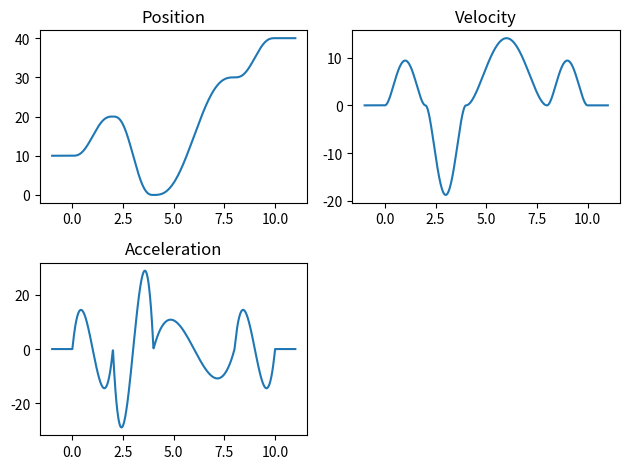

The matplotlib source for this figure:
import numpy as np
import math

class PolynomialTrajectory:
    """Computes a trajectory by fitting polynomials to a set of configuration samples.

    Given N via points in M coordinates, N-1 segment times, N target velocities at via points 
    and optionally N target accelerations at via points, this class computes a trajectory 
    by fitting third or fifth order polynomials.

    The trajectory will pass the via points exactly. The boundary conditions related to 
    via point velocitie and accelerations are also matched exactly. While the system is 
    matches the requirements at via points nicely, it might generate trajectories with 
    large velocities or accelerations in between the via points.

    PolynomialTrajectory precomputes its coefficients at construction and can therefore
    be queried efficiently. For each query time `t` the point, velocity and acceleration
    profile is returned.

        traj = PolynomialTrajectory(points=[10, 30], dt=[1], v=[0, 0], a=[0, 0])
        t = np.arange(-0.1, 1.1, 0.01)
        x, dx, ddx = traj(t)

    """

    def __init__(self, points, dt, v, a=None):
        points = np.asarray(points).astype(float)
        if points.ndim == 1:
            points = points.reshape(-1, 1)

        nseg = points.shape[0] - 1
        naxis = points.shape[1]

        v = np.asarray(v)
        if v.ndim == 1:
            v = v.reshape(-1, 1)
            if naxis > 1:
                v = np.tile(v, (1, naxis))
        
        if a is not None:
            a = np.asarray(a)
            if a.ndim == 1:
                a = a.reshape(-1, 1)
                if naxis > 1:
                    a = np.tile(a, (1, naxis))

        assert nseg > 0
        assert len(dt) == nseg
        assert v.shape == points.shape or v.shape == (2, points.shape[1])
        assert a is None or (a.shape == points.shape or a.shape == (2, points.shape[1]))

        self.t = np.zeros(nseg + 1, dtype=float)
        self.t[1:] = np.cumsum(dt)
        self.total_time = np.sum(dt)

        self.order = 4 if a is None else 6    
        self.nseg = nseg

        def estimate_rates(x, dx, t):
            dxnew = np.zeros(x.shape)
            dxnew[0] = dx[0]
            dxnew[-1] = dx[-1]

            for i in range(1, len(dxnew) - 1):
                vk = (x[i] - x[i-1]) / (t[i] - t[i-1])
                vkn = (x[i+1] - x[i]) / (t[i+1] - t[i])
                mask = np.sign(vk) == np.sign(vkn)
                dxnew[i] = np.select([mask, ~mask], [0.5 * (vk + vkn), 0.])
            return dxnew

        if len(v) == 2:
            # Heuristically determine velocities
            v = estimate_rates(points, v, self.t)

        if a is not None and len(a) == 2:
            # Heuristically determine accelerations
            a = estimate_rates(v, a, self.t)
        
        self.coeff = np.zeros((nseg*self.order, naxis))
        if self.order == 4:            
            for i in range(naxis):                
                self.coeff[:, i] = PolynomialTrajectory.solve_cubic(points[:, i], self.t, v[:, i])
        else:
            for i in range(naxis):                
                self.coeff[:, i] = PolynomialTrajectory.solve_quintic(points[:, i], self.t, v[:, i], a[:, i])


    def __call__(self, t):
        scalar = np.isscalar(t)
        t = np.atleast_1d(t)        
        
        t = np.clip(t, 0., self.total_time)
        i = np.digitize(t, self.t) - 1
        i = np.clip(i, 0, self.nseg - 1)
        
        t = t.reshape(-1, 1) # To make elementwise ops working
        r = i * self.order

        if self.order == 4:
            x = self.coeff[r+0] + self.coeff[r+1]*t + self.coeff[r+2]*t**2 + self.coeff[r+3]*t**3
            dx = self.coeff[r+1] + 2 * self.coeff[r+2]*t + 3*self.coeff[r+3]*t**2
            ddx = 2 * self.coeff[r+2] + 6*self.coeff[r+3]*t            
        else:
            x = self.coeff[r+0] + self.coeff[r+1]*t + self.coeff[r+2]*t**2 + self.coeff[r+3]*t**3 + self.coeff[r+4]*t**4 + self.coeff[r+5]*t**5
            dx = self.coeff[r+1] + 2 * self.coeff[r+2]*t + 3*self.coeff[r+3]*t**2 + 4*self.coeff[r+4]*t**3 + 5*self.coeff[r+5]*t**4
            ddx = 2 * self.coeff[r+2] + 6*self.coeff[r+3]*t + 12*self.coeff[r+4]*t**2 + 20*self.coeff[r+5]*t**3
        
        return (x, dx, ddx) if not scalar else (x[0], dx[0], ddx[0])


    @staticmethod
    def solve_cubic(x, t, v):
        n = len(x)
        s = n - 1

        A = np.zeros((4*s, 4*s))
        b = np.zeros(4*s)

        for i in range(s):
            xi = x[i]; xf = x[i+1]
            vi = v[i]; vf = v[i+1]
            ti = t[i]; tf = t[i+1]

            r = 4 * i
            c = 4 * i

            A[r+0, c:c+4] = [1., ti, ti**2, 1*ti**3]; b[r+0] = xi # qi = c0 + c1*ti + c2*ti**2 + c3*ti**3
            A[r+1, c:c+4] = [1., tf, tf**2, 1*tf**3]; b[r+1] = xf # qf = c0 + c1*tf + c2*tf**2 + c3*tf**3
            A[r+2, c:c+4] = [0., 1., 2*ti, 3*ti**2];  b[r+2] = vi # vi = c1 + c2*2ti + c3*3ti**2
            A[r+3, c:c+4] = [0., 1., 2*tf, 3*tf**2];  b[r+3] = vf # vf = c1 + c2*2tf + c3*3tf**2
            
        c = np.linalg.solve(A, b)
        return c
    
    @staticmethod
    def solve_quintic(x, t, v, a):
        n = len(x)
        s = n - 1

        A = np.zeros((6*s, 6*s))
        b = np.zeros(6*s)

        for i in range(s):
            xi = x[i]; xf = x[i+1]
            vi = v[i]; vf = v[i+1]
            ai = a[i]; af = a[i+1]
            ti = t[i]; tf = t[i+1]

            r = 6 * i
            c = 6 * i

            A[r+0, c:c+6] = [1., ti, ti**2, 1*ti**3, 1*ti**4, 1*ti**5]; b[r+0] = xi 
            A[r+1, c:c+6] = [1., tf, tf**2, 1*tf**3, 1*tf**4, 1*tf**5]; b[r+1] = xf 
            A[r+2, c:c+6] = [0., 1., 2*ti, 3*ti**2, 4*ti**3, 5*ti**4];  b[r+2] = vi 
            A[r+3, c:c+6] = [0., 1., 2*tf, 3*tf**2, 4*tf**3, 5*tf**4];  b[r+3] = vf 
            A[r+4, c:c+6] = [0., 0., 2., 6*ti, 12*ti**2, 20*ti**3];     b[r+4] = ai 
            A[r+5, c:c+6] = [0., 0., 2., 6*tf, 12*tf**2, 20*tf**3];     b[r+5] = af 
            
        c = np.linalg.solve(A, b)
        return c


if __name__ == '__main__':
    traj = PolynomialTrajectory(np.array([10, 20, 0, 30, 40]), [2, 2, 4, 2], [0, 0, 0, 0, 0], [0, 0])
    t = np.linspace(-1, 11, 1000)
    x, dx, ddx = traj(t)


    import matplotlib.pyplot as plt

    fig = plt.figure()
    ax1 = fig.add_subplot(2, 2, 1)
    ax1.set_title('Position')
    ax2 = fig.add_subplot(2, 2, 2)
    ax2.set_title('Velocity')
    ax3 = fig.add_subplot(2, 2, 3)
    ax3.set_title('Acceleration')

    #ax1.scatter([0, 2, 4, 8, 10], [10, 20, 0, 30, 40])
    ax1.plot(t, x[:, 0])
    ax2.plot(t, dx[:, 0])
    ax3.plot(t, ddx[:, 0])
    plt.tight_layout()
    plt.show()


# from collections import namedtuple



# class LSPBTrajectory:

#     def __init__(self, viapoints, dt, acc):
#         """
#         Params
#         ------
#         viapoints : MxN array
#             Waypoints of path in configuration space of M dimensions. For Cartesian space provide a 2xN array.
#         dt: float or 1x(N-1) array
#             Time between two waypoints.
#         acc: float or 1xN array
#             Default magnitude of accelerations in distance units / s**2.

#         References
#         ----------
#         Kunz, Tobias, and Mike Stilman. Turning paths into trajectories using parabolic blends. Georgia Institute of Technology, 2011.
#         https://smartech.gatech.edu/bitstream/handle/1853/41948/ParabolicBlends.pdf    
#         """

#         self.pos = np.atleast_2d(viapoints).astype(float)
#         self.n = self.pos.shape[1]

#         if np.isscalar(dt):
#             dt = np.repeat(dt, self.n-1)
#         else:            
#             assert len(dt) == self.n-1
#             dt = np.copy(dt)

#         if np.isscalar(acc):
#             acc = np.tile([acc], self.pos.shape)
#         else:
#             acc = np.asarray(acc)
#             assert acc.shape == self.pos.shape
            
#         self.v = np.zeros((self.pos.shape[0], self.n-1))
#         self.lt = np.zeros((self.pos.shape[0], self.n-1))
#         self.a = np.zeros(self.pos.shape)
#         self.bt = np.zeros(self.pos.shape)
        
#         for i in range(self.pos.shape[0]): # For each axis
#             print(self.pos[i, :])
#             r = self.lspb(self.pos[i, :], dt, acc[i, :])
#             print(self.pos[i, :])
#             self.v[i, :] = r.v
#             self.a[i, :] = r.a
#             self.bt[i, :] = r.bt
#             self.lt[i, :] = r.lt


#         self.total_time = np.sum(dt)
#         self.t = np.zeros(len(dt) + 1)
#         self.t[1:] = np.cumsum(dt)

#     LSPBResult = namedtuple('LSPBResult', 'v, a, bt, lt')
#     def lspb(self, pos, dt, acc):
#         n = len(pos)

#         v = np.zeros(n-1, dtype=float)
#         a = np.zeros(n, dtype=float)
#         bt = np.zeros(n, dtype=float)
#         lt = np.zeros(n-1, dtype=float)


#         dpos = np.diff(pos)
#         aa = np.abs(acc)

#         # First segment
#         a[0] = np.sign(dpos[0]) * aa[0]
#         if a[0] != 0.:
#             bt[0] = dt[0] - math.sqrt(dt[0]**2 - (2. * dpos[0]) / a[0]) # what if a == 0?            
#         v[0] = dpos[0] / (dt[0] - 0.5 * bt[0])

#         # Last segment
#         a[-1] = np.sign(-dpos[-1]) * aa[-1]
#         if a[-1] != 0.:
#             bt[-1] = dt[-1] - math.sqrt(dt[-1]**2 + (2. * dpos[-1]) / a[-1])
#         v[-1] = dpos[-1] / (dt[-1] - 0.5 * bt[-1])

#         # Inner segments
#         v[1:-1] = dpos[1:-1] / dt[1:-1]
#         a[1:-1] = np.sign(np.diff(v)) * aa[1:-1]

#         with np.errstate(all='ignore'):
#             mask = a[1:-1] == 0.
#             bt[1:-1] = np.select([mask, ~mask], [0., np.diff(v) / a[1:-1]]) * 0.5

#         # Linear timings
#         lt[:] = dt - bt[:-1] - bt[1:]

#         return LSPBTrajectory.LSPBResult(v=v, a=a, bt=bt, lt=lt)


#     def __call__(self, t):
#         torig = t
#         t = np.atleast_1d(t)
#         assert (t >= 0.).all() and (t <= self.total_time).all()

#         # Find interval associated with t
        
#         #https://github.com/jhu-cisst/cisst/blob/2e90a6b69ac141a0ac386a933ad53d83327d448b/cisstRobot/code/robLSPB.cpp
#         #http://www.ee.nmt.edu/~wedeward/EE570/SP09/gentraj.html
#         i = np.digitize(t, self.t) - 1
#         tf = self.t[i+1] - self.t[i]
#         t = t - self.t[i]
        
#         # Only one of the following will be true for each axis
#         isacc = t < self.bt[:, i]
#         isdeacc = t >= (tf - self.bt[:, i+1])
#         islinear = np.logical_and(~isacc, ~isdeacc)

#         p = (self.pos[:, i] + 0.5 * self.a[:, i] * t**2) * isacc + \
#             (self.pos[:, i] + self.v[:, i] * (t - self.bt[:, i]/2)) * islinear + \
#             (self.pos[:, i+1] + self.a[:, i+1] * (tf-t)**2) * isdeacc

#         """
#         acct = np.minimum(t, self.bt[:, i])
#         lint = np.clip(t - self.bt[:, i], 0., self.lt[:, i])
#         dacct = np.clip(t - (tf - self.bt[:, i+1]), 0., self.bt[:, i+1])

#         # http://www-lar.deis.unibo.it/people/cmelchiorri/Files_Robotica/FIR_07_Traj_1.pdf
 
#         p = self.pos[:, i] + \
#             0.5 * self.a[:, i] * acct**2 + \
#             self.v[:, i] * lint + \
#             self.v[:, i] * dacct + 0.5 * self.a[:, i+1] * dacct**2
#         """
#         return p

# """
# traj = LSPBTrajectory(np.array([
#     [10, 35, 25, 10],
#     [0, 0, 0, 0]
# ]), [2, 1, 3], 50)
# """

# traj = LSPBTrajectory(np.array([10, 35, 25, 10]), [2, 1, 3], 50)


# import matplotlib.pyplot as plt
# t = np.arange(0, 2, 0.01)
# p = traj(t)

# fig, (ax1, ax2) = plt.subplots(2, 1)
# ax1.plot(t, p[0])
# ax2.plot(t[1:], np.diff(p[0]) * 0.01)
# #ax2.plot(t[2:], np.diff(p[0], 2) / 0.01**2)
# plt.show()